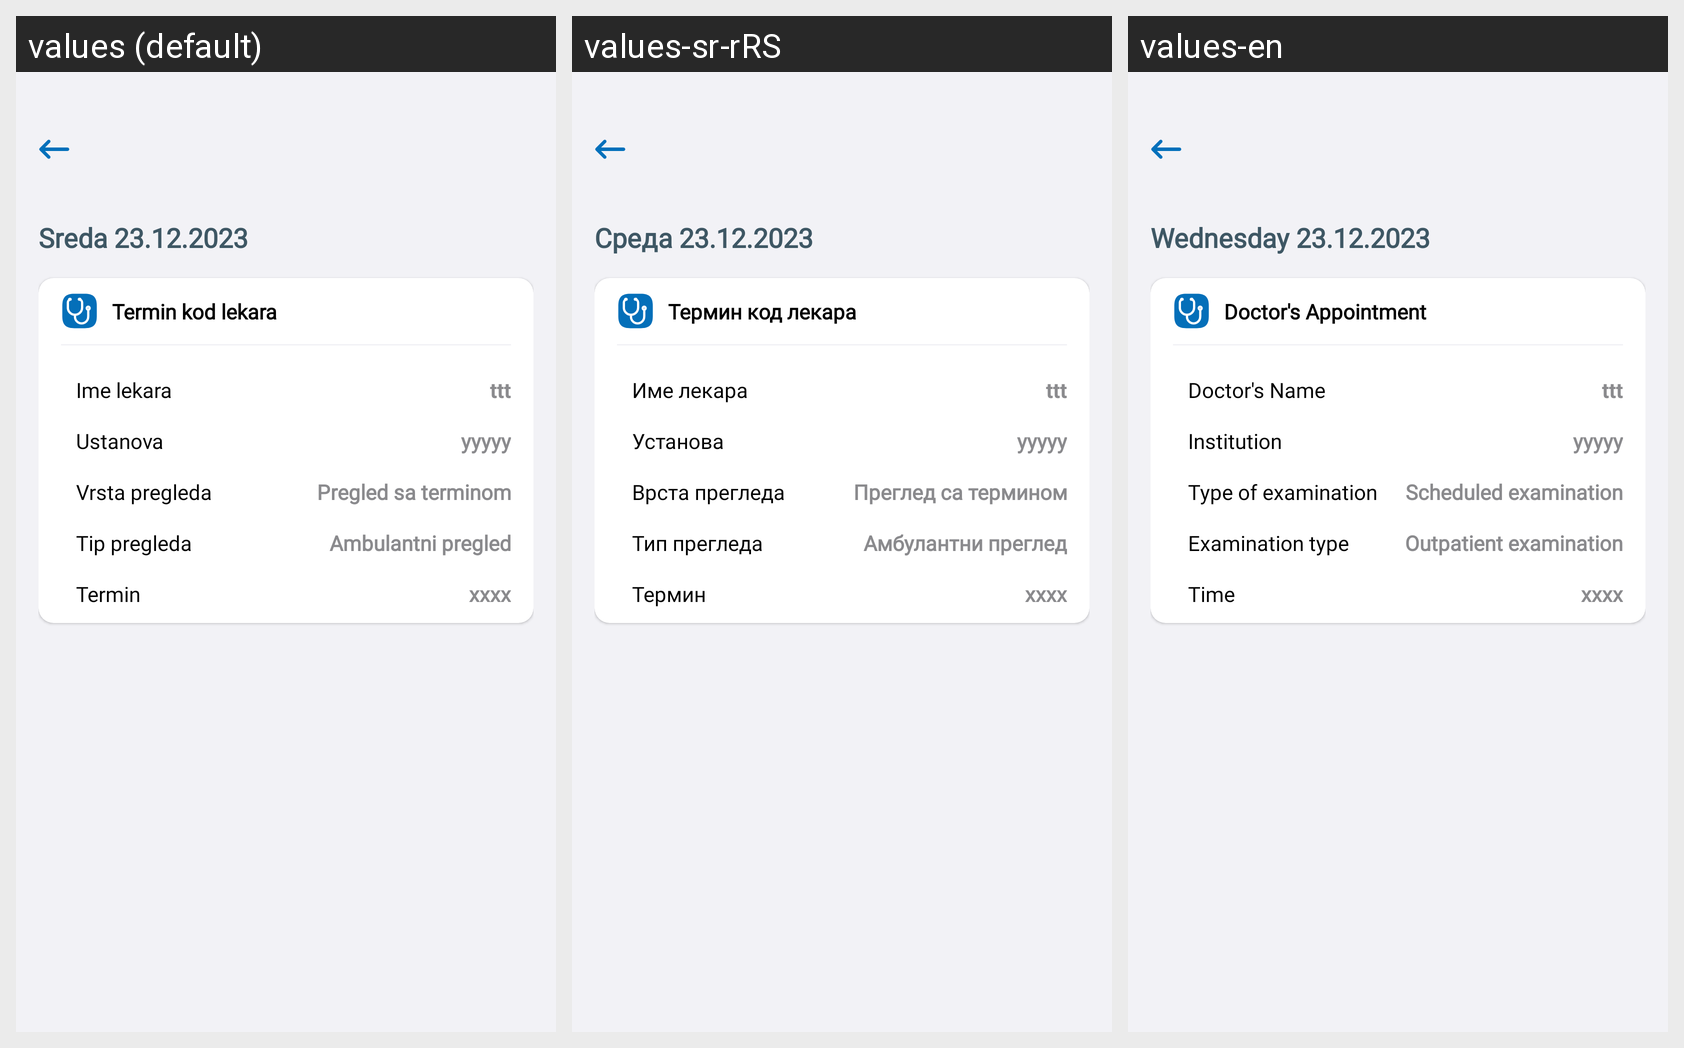

Translations of the strings shown on this Android screen, per locale in the grid:
Android screen res/layout/fragment_doctors_appointment.xml rendered under 3 locales, left to right: values (default), values-sr-rRS, values-en. Device: Nexus 5 (rendered at 1080×1920; each locale shown at half size, 540×960, under a caption strip naming it); theme Theme.E_Zdravlje.
Strings drawn on this screen, with the default value and each locale's value (text and hints the layout hard-codes, and strings that could not be matched under every locale, appear in the picture but are not listed):

activity_avaliable_therapy_in_pharmacy_title_date
  values: Sreda 23.12.2023
  values-sr-rRS: Среда 23.12.2023
  values-en: Wednesday 23.12.2023

fragment_doctors_appointment_title
  values: Termin kod lekara
  values-sr-rRS: Термин код лекара
  values-en: Doctor's Appointment

fragment_doctors_appointment_name_doctor
  values: Ime lekara
  values-sr-rRS: Име лекара
  values-en: Doctor's Name

fragment_doctors_appointment_institution
  values: Ustanova
  values-sr-rRS: Установа
  values-en: Institution

fragment_doctors_appointment_type
  values: Vrsta pregleda
  values-sr-rRS: Врста прегледа
  values-en: Type of examination

fragment_doctors_appointment_value
  values: Pregled sa terminom
  values-sr-rRS: Преглед са термином
  values-en: Scheduled examination

fragment_doctors_appointment_type2
  values: Tip pregleda
  values-sr-rRS: Тип прегледа
  values-en: Examination type

fragment_doctors_appointment_value2
  values: Ambulantni pregled
  values-sr-rRS: Амбулантни преглед
  values-en: Outpatient examination

fragment_doctors_appointment_time
  values: Termin
  values-sr-rRS: Термин
  values-en: Time
